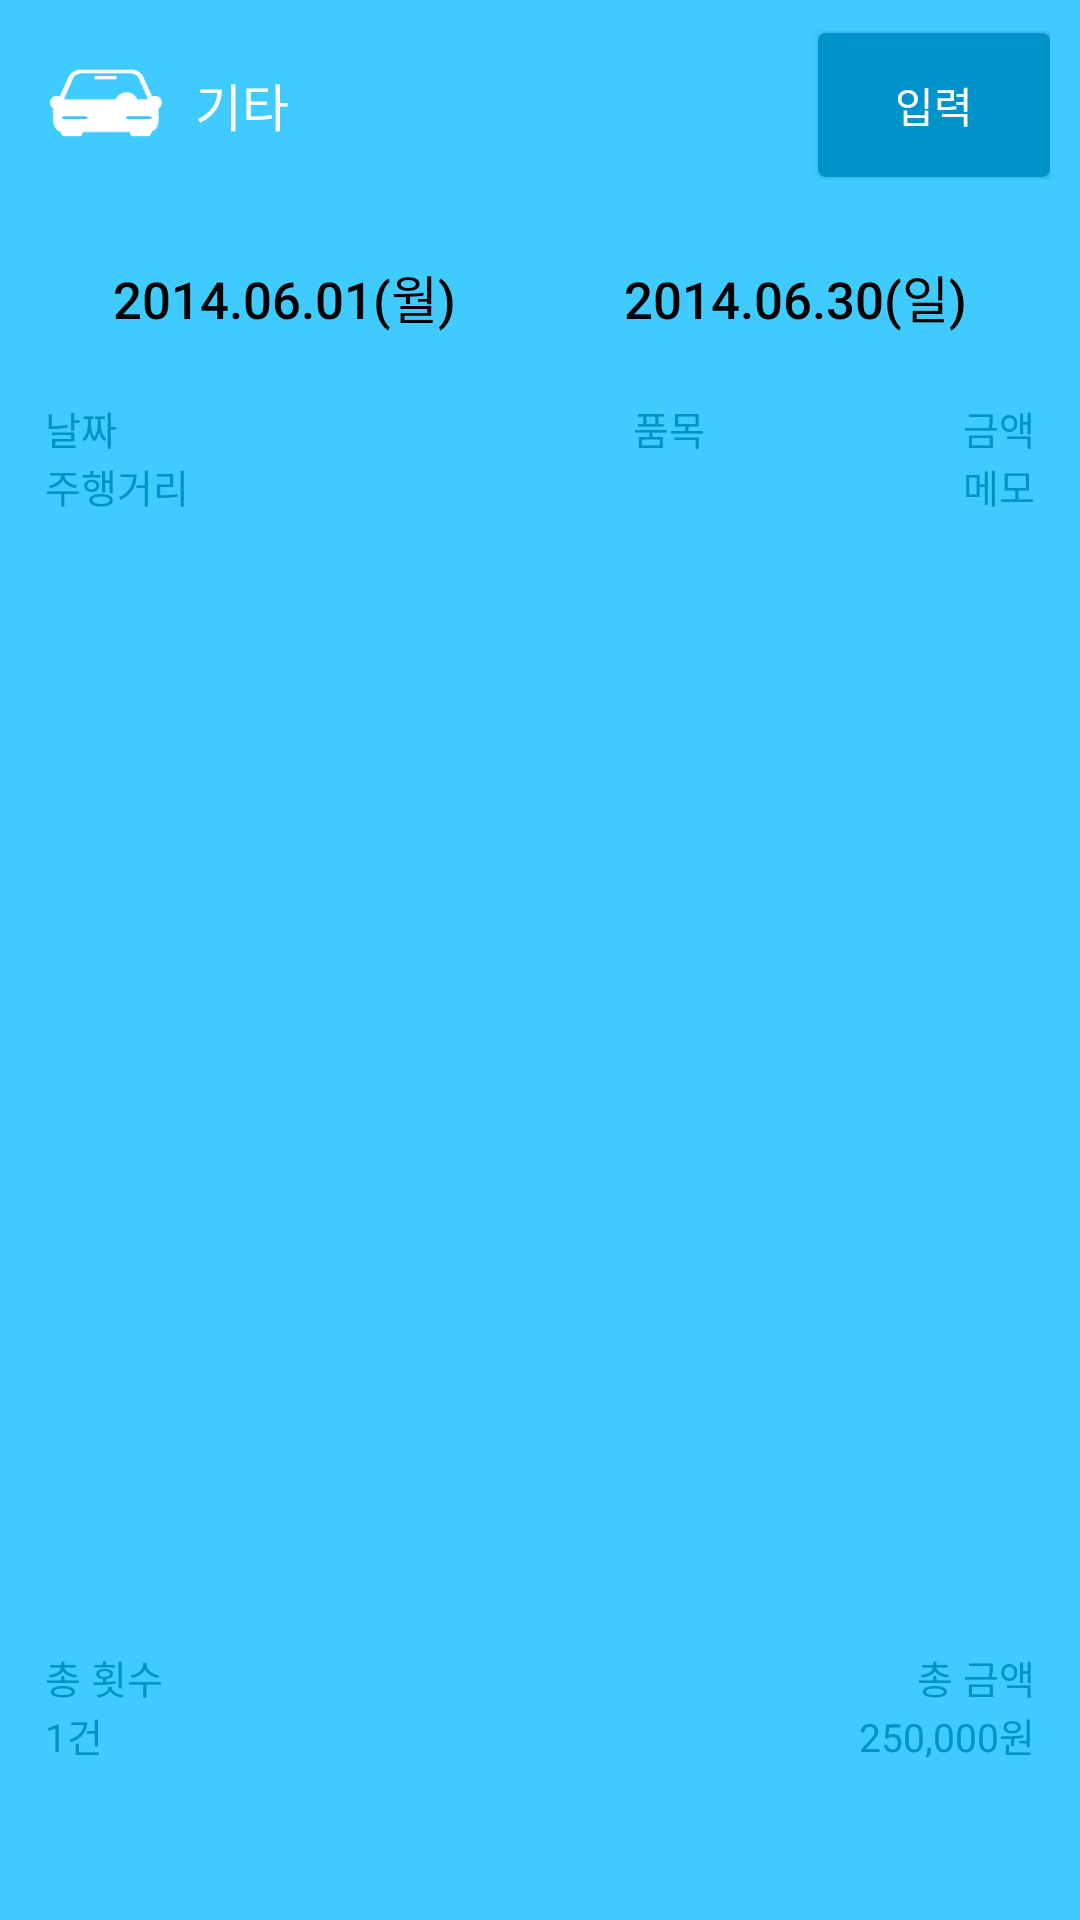

The Android layout XML behind this screen, and the referenced resources:
<!-- AndroidManifest.xml: application theme AppTheme.NoActionBar -->
<!-- res/layout/popup_etc.xml -->
<?xml version="1.0" encoding="utf-8"?>
<RelativeLayout xmlns:android="http://schemas.android.com/apk/res/android"
    android:layout_width="fill_parent"
    android:layout_height="fill_parent"
    android:background="#ff40cbff"
    android:orientation="vertical">

    <TableLayout
        android:layout_width="fill_parent"
        android:layout_height="fill_parent"
        android:orientation="vertical">

        <TableRow
            android:gravity="center"
            android:paddingBottom="5.0dip"
            android:paddingLeft="10.0dip"
            android:paddingRight="10.0dip"
            android:paddingTop="10.0dip">

            <ImageView
                android:layout_width="50.0dip"
                android:layout_height="50.0dip"
                android:layout_gravity="center"
                android:background="@drawable/icon_nobackground" />

            <TextView
                android:layout_width="0.0dip"
                android:layout_height="wrap_content"
                android:layout_weight="5.5"
                android:gravity="left|center"
                android:paddingBottom="10.0dip"
                android:paddingLeft="5.0dip"
                android:paddingTop="10.0dip"
                android:text="기타"
                android:textColor="#ffffffff"
                android:textSize="17.0dip" />

            <Button
                android:id="@id/Button_Etc_Add"
                android:layout_width="0.0dip"
                android:layout_height="wrap_content"
                android:layout_weight="2.0"
                android:background="@drawable/btn_click_dark_blue"
                android:gravity="center"
                android:paddingBottom="10.0dip"
                android:paddingLeft="5.0dip"
                android:paddingRight="5.0dip"
                android:paddingTop="10.0dip"
                android:text="입력"
                android:textColor="#ffffffff"
                android:textSize="14.0dip" />
        </TableRow>

        <TableRow
            android:layout_marginLeft="10.0dip"
            android:layout_marginRight="10.0dip"
            android:layout_marginTop="10.0dip">

            <Button
                android:id="@id/Button_Etc_Date1"
                android:layout_width="0.0dip"
                android:layout_height="wrap_content"
                android:layout_marginRight="1.0dip"
                android:layout_weight="4.0"
                android:background="@drawable/btn_click_white"
                android:gravity="center"
                android:paddingBottom="5.0dip"
                android:paddingTop="5.0dip"
                android:text="2014.06.01(월)"
                android:textColor="#ff000000"
                android:textSize="17.0dip" />

            <Button
                android:id="@id/Button_Etc_Date2"
                android:layout_width="0.0dip"
                android:layout_height="wrap_content"
                android:layout_weight="4.0"
                android:background="@drawable/btn_click_white"
                android:gravity="center"
                android:paddingBottom="5.0dip"
                android:paddingTop="5.0dip"
                android:text="2014.06.30(일)"
                android:textColor="#ff000000"
                android:textSize="17.0dip" />
        </TableRow>

        <TableRow
            android:layout_marginLeft="10.0dip"
            android:layout_marginRight="10.0dip"
            android:paddingLeft="5.0dip"
            android:paddingRight="5.0dip"
            android:paddingTop="10.0dip">

            <TextView
                android:layout_width="0.0dip"
                android:layout_height="wrap_content"
                android:layout_weight="1.0"
                android:gravity="left"
                android:text="날짜"
                android:textColor="#ff0093ca"
                android:textSize="13.0dip" />

            <TextView
                android:layout_width="0.0dip"
                android:layout_height="wrap_content"
                android:layout_weight="1.0"
                android:gravity="right"
                android:text="품목"
                android:textColor="#ff0093ca"
                android:textSize="13.0dip" />

            <TextView
                android:layout_width="0.0dip"
                android:layout_height="wrap_content"
                android:layout_weight="1.0"
                android:gravity="right"
                android:text="금액"
                android:textColor="#ff0093ca"
                android:textSize="13.0dip" />
        </TableRow>

        <TableRow
            android:layout_marginBottom="1.0dip"
            android:layout_marginLeft="10.0dip"
            android:layout_marginRight="10.0dip"
            android:paddingLeft="5.0dip"
            android:paddingRight="5.0dip">

            <TextView
                android:layout_width="0.0dip"
                android:layout_height="wrap_content"
                android:layout_weight="1.0"
                android:gravity="left"
                android:text="주행거리"
                android:textColor="#ff0093ca"
                android:textSize="13.0dip" />

            <TextView
                android:layout_width="0.0dip"
                android:layout_height="wrap_content"
                android:layout_weight="1.0"
                android:gravity="right"
                android:text="메모"
                android:textColor="#ff0093ca"
                android:textSize="13.0dip" />
        </TableRow>

        <ListView
            android:id="@id/ListView_Etc"
            android:layout_width="fill_parent"
            android:layout_height="fill_parent"
            android:layout_marginBottom="91.0dip"
            android:layout_marginLeft="10.0dip"
            android:layout_marginRight="10.0dip"
            android:background="@drawable/image_border_white" />
    </TableLayout>

    <TableLayout
        android:layout_width="fill_parent"
        android:layout_height="wrap_content"
        android:layout_alignParentBottom="true"
        android:layout_marginBottom="52.0dip"
        android:layout_marginLeft="10.0dip"
        android:layout_marginRight="10.0dip">

        <TableRow
            android:paddingLeft="5.0dip"
            android:paddingRight="5.0dip">

            <TextView
                android:layout_width="0.0dip"
                android:layout_height="wrap_content"
                android:layout_weight="1.0"
                android:gravity="left"
                android:text="총 횟수"
                android:textColor="#ff0093ca"
                android:textSize="13.0dip" />

            <TextView
                android:layout_width="0.0dip"
                android:layout_height="wrap_content"
                android:layout_weight="1.0"
                android:gravity="right"
                android:text="총 금액"
                android:textColor="#ff0093ca"
                android:textSize="13.0dip" />
        </TableRow>

        <TableRow
            android:paddingLeft="5.0dip"
            android:paddingRight="5.0dip">

            <TextView
                android:id="@id/TextView_Etc_Total1"
                android:layout_width="0.0dip"
                android:layout_height="wrap_content"
                android:layout_weight="1.0"
                android:gravity="left"
                android:text="1건"
                android:textColor="#ff0093ca"
                android:textSize="13.0dip" />

            <TextView
                android:id="@id/TextView_Etc_Total2"
                android:layout_width="0.0dip"
                android:layout_height="wrap_content"
                android:layout_weight="1.0"
                android:gravity="right"
                android:text="250,000원"
                android:textColor="#ff0093ca"
                android:textSize="13.0dip" />
        </TableRow>
    </TableLayout>

</RelativeLayout>
<!-- resources referenced by this layout -->
<resources>
  <!-- drawable btn_click_dark_blue (drawable) -->
  <?xml version="1.0" encoding="utf-8"?>
  <selector
    xmlns:android="http://schemas.android.com/apk/res/android">
      <item android:state_focused="false" android:state_pressed="true" android:drawable="@drawable/image_border_blue_2" />
      <item android:drawable="@drawable/image_border_dark_blue" />
  </selector>
  <!-- drawable btn_click_white (drawable) -->
  <?xml version="1.0" encoding="utf-8"?>
  <selector
    xmlns:android="http://schemas.android.com/apk/res/android">
      <item android:state_focused="false" android:state_pressed="true" android:drawable="@drawable/image_border_white_2" />
      <item android:drawable="@drawable/image_border_white" />
  </selector>
  <!-- drawable icon_nobackground: png bitmap (drawable, 3335 bytes) -->
  <style name="AppTheme.NoActionBar">
          <item name="windowActionBar">false</item>
          <item name="windowNoTitle">true</item>
      </style>
  <!-- drawable image_border_blue_2 (drawable) -->
  <?xml version="1.0" encoding="utf-8"?>
  <shape android:shape="rectangle"
    xmlns:android="http://schemas.android.com/apk/res/android">
      <corners android:radius="2.0dip" />
      <solid android:color="#ffefa72a" />
      <stroke android:width="1.0dip" android:color="#ffefa72a" />
  </shape>
  <!-- drawable image_border_dark_blue (drawable) -->
  <?xml version="1.0" encoding="utf-8"?>
  <shape android:shape="rectangle"
    xmlns:android="http://schemas.android.com/apk/res/android">
      <corners android:radius="2.0dip" />
      <solid android:color="#ff0093ca" />
      <stroke android:width="1.0dip" android:color="#ff0093ca" />
  </shape>
</resources>
